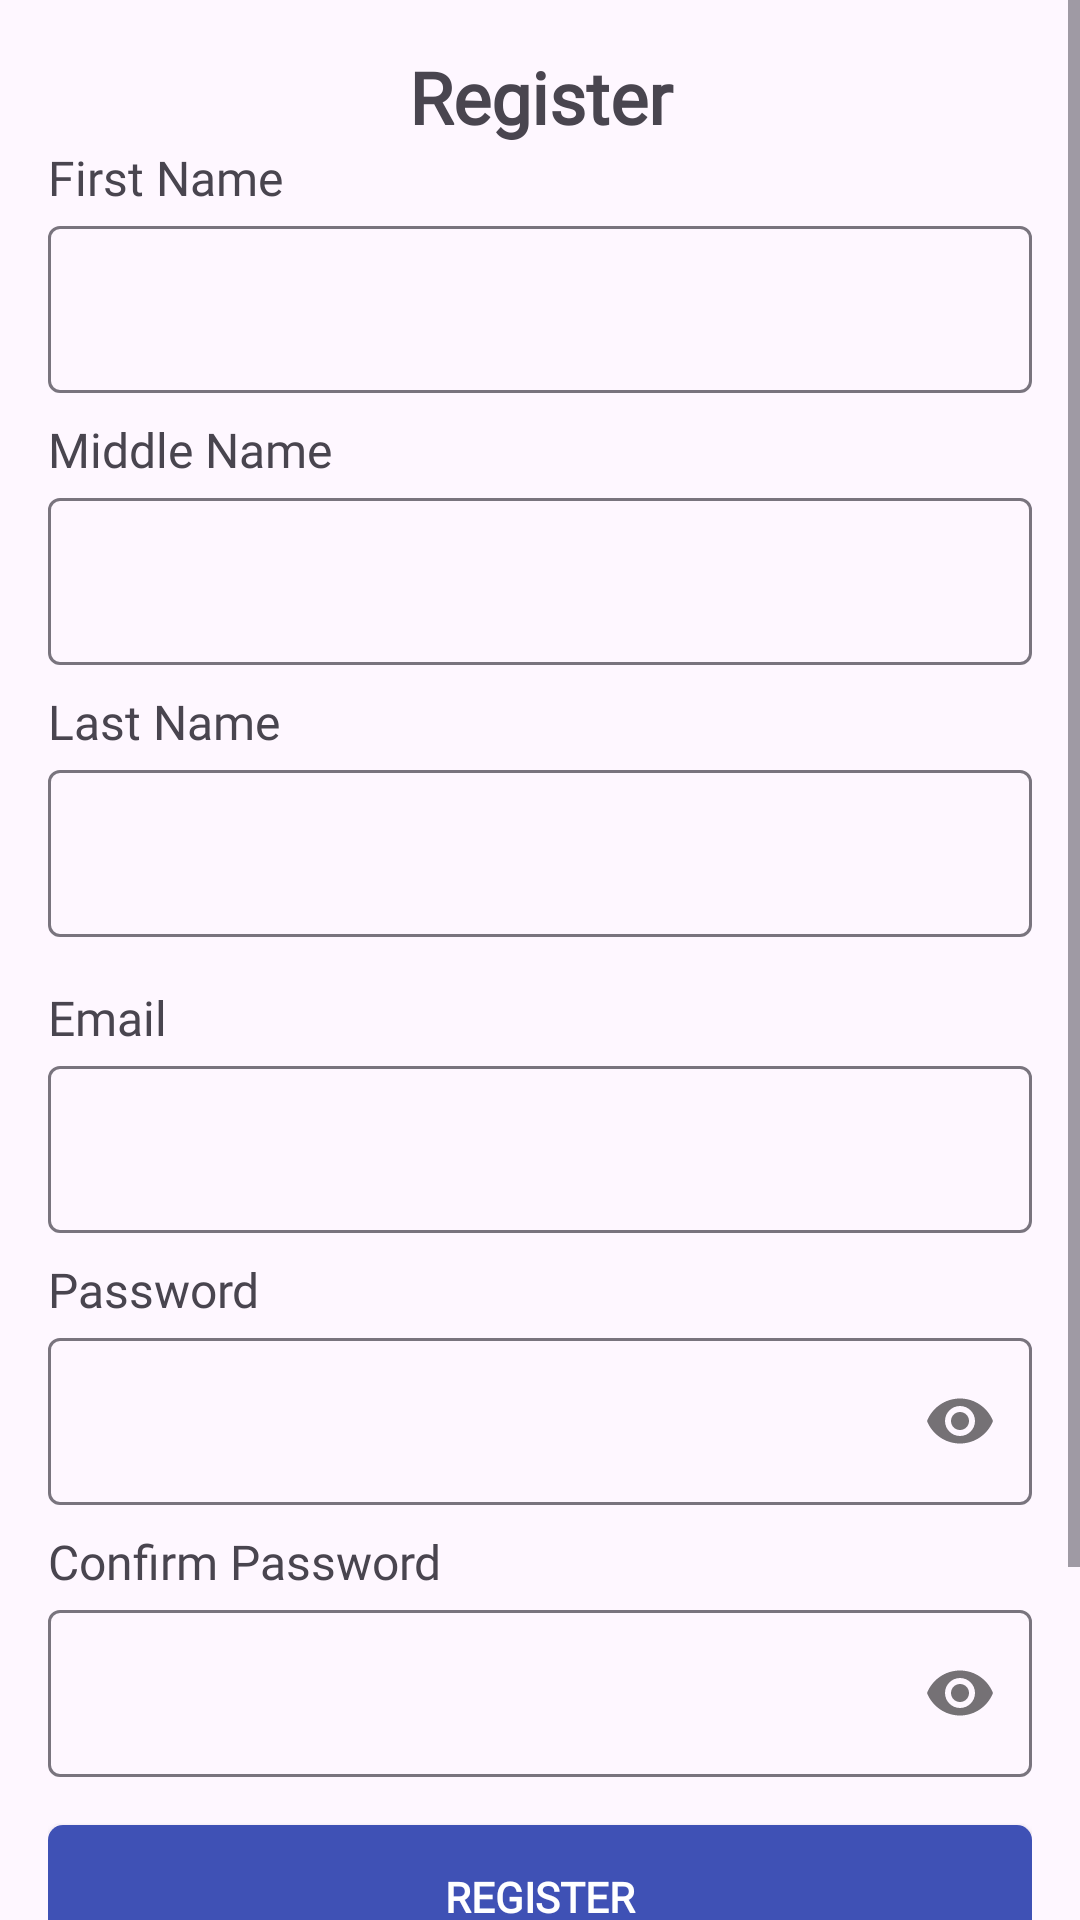

Write the Android layout XML for this screen, with the resource values it uses.
<!-- AndroidManifest.xml: application theme Theme.CodefestRedoPractice -->
<!-- res/layout/fragment_first.xml -->
<?xml version="1.0" encoding="utf-8"?>
<androidx.constraintlayout.widget.ConstraintLayout
    android:layout_width="match_parent"
    android:layout_height="match_parent"
    xmlns:android="http://schemas.android.com/apk/res/android"
    xmlns:app="http://schemas.android.com/apk/res-auto"
    xmlns:tools="http://schemas.android.com/tools"
    >

    <ScrollView
        android:layout_width="match_parent"
        android:layout_height="0dp"
        app:layout_constraintBottom_toBottomOf="parent"
        app:layout_constraintEnd_toEndOf="parent"
        app:layout_constraintStart_toStartOf="parent"
        app:layout_constraintTop_toTopOf="parent"
        >

        <LinearLayout
            android:layout_width="match_parent"
            android:layout_height="0dp"
            android:gravity="center_horizontal"
            android:orientation="vertical"
            android:padding="16dp"
            >

            <TextView
                android:layout_width="match_parent"
                android:layout_height="wrap_content"
                android:text="Register"
                android:textStyle="bold"
                android:textSize="24sp"
                android:fontFamily="@font/poppins"
                android:textAlignment="center"
                />

            <TextView
                android:layout_width="wrap_content"
                android:layout_height="wrap_content"
                android:layout_gravity="start"
                android:fontFamily="@font/poppins"
                android:text="First Name"
                android:textSize="16sp" />

            <com.google.android.material.textfield.TextInputLayout
                android:layout_width="match_parent"
                android:layout_height="wrap_content"
                android:layout_marginBottom="8dp"
                >
                <com.google.android.material.textfield.TextInputEditText
                    android:id="@+id/firstName"
                    android:layout_width="match_parent"
                    android:layout_height="wrap_content"
                    android:ems="10"
                    android:fontFamily="@font/poppins"
                    android:inputType="text" />
            </com.google.android.material.textfield.TextInputLayout>

            <TextView
                android:layout_width="wrap_content"
                android:layout_height="wrap_content"
                android:layout_gravity="start"
                android:fontFamily="@font/poppins"
                android:text="Middle Name"
                android:textSize="16sp" />

            <com.google.android.material.textfield.TextInputLayout
                android:layout_width="match_parent"
                android:layout_height="wrap_content"
                android:layout_marginBottom="8dp"
                >
                <com.google.android.material.textfield.TextInputEditText
                    android:id="@+id/middleName"
                    android:layout_width="match_parent"
                    android:layout_height="wrap_content"
                    android:ems="10"
                    android:fontFamily="@font/poppins"
                    android:inputType="text" />
            </com.google.android.material.textfield.TextInputLayout>

            <TextView
                android:layout_width="wrap_content"
                android:layout_height="wrap_content"
                android:layout_gravity="start"
                android:fontFamily="@font/poppins"
                android:text="Last Name"
                android:textSize="16sp" />

            <com.google.android.material.textfield.TextInputLayout
                android:layout_width="match_parent"
                android:layout_height="wrap_content"
                android:layout_marginBottom="16dp"
                >
                <com.google.android.material.textfield.TextInputEditText
                    android:id="@+id/lastName"
                    android:layout_width="match_parent"
                    android:layout_height="wrap_content"
                    android:ems="10"
                    android:fontFamily="@font/poppins"
                    android:inputType="text" />
            </com.google.android.material.textfield.TextInputLayout>


            <TextView
                android:layout_width="wrap_content"
                android:layout_height="wrap_content"
                android:layout_gravity="start"
                android:fontFamily="@font/poppins"
                android:text="Email"
                android:textSize="16sp" />

            <com.google.android.material.textfield.TextInputLayout
                android:layout_width="match_parent"
                android:layout_height="wrap_content"
                android:layout_marginBottom="8dp"
                app:startIconDrawable="@drawable/baseline_email_24"
                >

                <com.google.android.material.textfield.TextInputEditText
                    android:id="@+id/email"
                    android:layout_width="match_parent"
                    android:layout_height="wrap_content"
                    android:ems="10"
                    android:fontFamily="@font/poppins"
                    android:inputType="textEmailAddress" />

            </com.google.android.material.textfield.TextInputLayout>

            <TextView
                android:layout_width="wrap_content"
                android:layout_height="wrap_content"
                android:layout_gravity="start"
                android:fontFamily="@font/poppins"
                android:text="Password"
                android:textSize="16sp" />
            <com.google.android.material.textfield.TextInputLayout
                android:layout_width="match_parent"
                android:layout_height="wrap_content"
                android:layout_marginBottom="8dp"
                app:passwordToggleEnabled="true"
                app:startIconDrawable="@drawable/baseline_lock_24"
                >
                <com.google.android.material.textfield.TextInputEditText
                    android:id="@+id/password"
                    android:layout_width="match_parent"
                    android:layout_height="wrap_content"
                    android:fontFamily="@font/poppins"
                    android:ems="10"
                    android:inputType="textPassword" />
            </com.google.android.material.textfield.TextInputLayout>

            <TextView
                android:layout_width="wrap_content"
                android:layout_height="wrap_content"
                android:layout_gravity="start"
                android:fontFamily="@font/poppins"
                android:text="Confirm Password"
                android:textSize="16sp" />

            <com.google.android.material.textfield.TextInputLayout
                android:layout_width="match_parent"
                android:layout_height="wrap_content"
                android:layout_marginBottom="16dp"
                app:passwordToggleEnabled="true"
                app:startIconDrawable="@drawable/baseline_lock_24"
                >
                <com.google.android.material.textfield.TextInputEditText
                    android:id="@+id/confirmPassword"
                    android:layout_width="match_parent"
                    android:layout_height="wrap_content"
                    android:ems="10"
                    android:fontFamily="@font/poppins"
                    android:inputType="textPassword" />
            </com.google.android.material.textfield.TextInputLayout>




            <androidx.appcompat.widget.AppCompatButton
                android:id="@+id/registerAction"
                android:layout_width="match_parent"
                android:layout_height="wrap_content"
                android:text="Register"
                android:layout_marginBottom="16dp"
                android:background="@drawable/primary_button"
                android:fontFamily="@font/poppins"
                android:textColor="@color/white"
                android:textStyle="bold"
                />

            <TextView
                android:layout_width="match_parent"
                android:layout_height="wrap_content"
                android:fontFamily="@font/poppins"
                android:gravity="center"
                android:text="Already have an account?"
                android:textColor="#959595"
                android:layout_marginBottom="16dp"
                android:textStyle="bold" />

            <TextView
                android:id="@+id/loginHere"
                android:layout_width="match_parent"
                android:layout_height="wrap_content"
                android:fontFamily="@font/poppins"
                android:gravity="center"
                android:layout_marginBottom="16dp"
                android:background="@drawable/secondary_button"
                android:padding="13dp"
                android:text="LOGIN"
                android:textColor="#3F51B5"
                android:textStyle="bold" />


        </LinearLayout>

    </ScrollView>




</androidx.constraintlayout.widget.ConstraintLayout>
<!-- resources referenced by this layout -->
<resources>
  <!-- drawable primary_button (drawable) -->
  <?xml version="1.0" encoding="utf-8"?>
  <selector xmlns:android="http://schemas.android.com/apk/res/android">
  
      <item>
          <shape android:shape="rectangle">
              <solid android:color="#3F51B5"
                  />
  
              <corners android:radius="5dp"/>
  
          </shape>
      </item>
  </selector>
  <!-- drawable secondary_button (drawable) -->
  <?xml version="1.0" encoding="utf-8"?>
  <selector xmlns:android="http://schemas.android.com/apk/res/android">
  
      <item>
          <shape android:shape="rectangle">
              <solid android:color="#FFFFFF"
                  />
  
              <stroke android:color="#3F51B5" android:width="2dp"/>
  
              <corners android:radius="5dp"/>
  
          </shape>
      </item>
  </selector>
  <style name="Theme.CodefestRedoPractice" parent="Base.Theme.CodefestRedoPractice" />
  <style name="Base.Theme.CodefestRedoPractice" parent="Theme.Material3.DayNight.NoActionBar">
          
          
      </style>
  <!-- not gathered from this repository: default colours our renderer supplied (Android Studio template values) -->
  <color name="white">#FFFFFFFF</color>
</resources>
